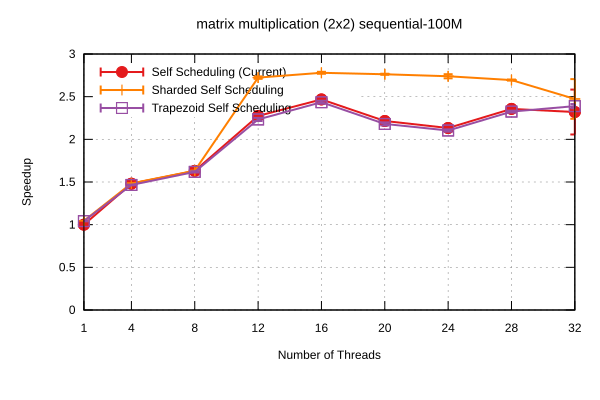

Source data for this figure (header and first rows):
Name, Mean, MeanLB, MeanUB, Stddev, StddevLB, StddevUB, scheduler, threads
matrix multiplication (2x2)/sequential-1…, 5.7224597849765926e-2, 5.672359655945416e-2, 5.8060800442060294e-2, 9.126566390654177e-4, 5.019978708215724e-4, 1.342317664018781e-3, Self Scheduling (Current), 1
matrix multiplication (2x2)/sequential-1…, 3.865721529722131e-2, 3.85748664518663e-2, 3.87152263592757e-2, 1.1320147942463949e-4, 7.084899576798763e-5, 1.6209677099207804e-4, Self Scheduling (Current), 4
matrix multiplication (2x2)/sequential-1…, 3.5096153304653446e-2, 3.503912803089608e-2, 3.525260652027403e-2, 1.5715666075761603e-4, 3.008797057601242e-5, 2.666420833739901e-4, Self Scheduling (Current), 8
matrix multiplication (2x2)/sequential-1…, 2.516066548751458e-2, 2.5084701367793505e-2, 2.5291014947882842e-2, 1.6927650404803817e-4, 5.156943541585572e-5, 2.3186602041072748e-4, Self Scheduling (Current), 12
matrix multiplication (2x2)/sequential-1…, 2.318923534783081e-2, 2.306117217863205e-2, 2.335146591243701e-2, 2.555205750256418e-4, 1.742275453740847e-4, 3.5891250918524136e-4, Self Scheduling (Current), 16
matrix multiplication (2x2)/sequential-1…, 2.583537085862305e-2, 2.5654279888193642e-2, 2.6052345838360785e-2, 3.373995773260275e-4, 2.1886857856167263e-4, 4.8622215772387863e-4, Self Scheduling (Current), 20
matrix multiplication (2x2)/sequential-1…, 2.683215677143052e-2, 2.6718368476269665e-2, 2.7132268136137144e-2, 2.936565461468585e-4, 1.0888295265732936e-4, 4.6253080657742074e-4, Self Scheduling (Current), 24
matrix multiplication (2x2)/sequential-1…, 2.427974591774038e-2, 2.423646519240126e-2, 2.432138189077236e-2, 8.311241058614896e-5, 5.438520810613227e-5, 1.2680590304343226e-4, Self Scheduling (Current), 28
matrix multiplication (2x2)/sequential-1…, 2.4665793184337582e-2, 2.3376331826640027e-2, 2.977671634293445e-2, 4.2058469491689275e-3, 1.297709498236238e-4, 7.240969340415104e-3, Self Scheduling (Current), 32
matrix multiplication (2x2)/sequential-1…, 5.473439694038201e-2, 5.456513757495226e-2, 5.488887193496339e-2, 2.5463912000002774e-4, 1.7466621525869815e-4, 3.874461923952178e-4, Sharded Self Scheduling, 1
matrix multiplication (2x2)/sequential-1…, 3.857319838479506e-2, 3.8552610807258775e-2, 3.861709688660792e-2, 4.4500379711459165e-5, 1.9980406447705338e-5, 7.231733889305613e-5, Sharded Self Scheduling, 4
matrix multiplication (2x2)/sequential-1…, 3.505333153554516e-2, 3.503075126704061e-2, 3.509394657094076e-2, 4.966995522849994e-5, 2.363772508287611e-5, 7.555101883784197e-5, Sharded Self Scheduling, 8
matrix multiplication (2x2)/sequential-1…, 2.101190781185303e-2, 2.0931384565869682e-2, 2.1154053348753876e-2, 1.99606443601325e-4, 1.315378686539643e-4, 2.4116145790095456e-4, Sharded Self Scheduling, 12
matrix multiplication (2x2)/sequential-1…, 2.0585014248284347e-2, 2.051625640824979e-2, 2.0686449693793598e-2, 1.521369673599792e-4, 8.38303980772919e-5, 2.2334507271533425e-4, Sharded Self Scheduling, 16
matrix multiplication (2x2)/sequential-1…, 2.071320427978952e-2, 2.0676572877490553e-2, 2.0768993948849058e-2, 7.78344472650005e-5, 5.798793014669006e-5, 9.719547173734462e-5, Sharded Self Scheduling, 20
matrix multiplication (2x2)/sequential-1…, 2.089008343511395e-2, 2.0813932270752362e-2, 2.118731715674987e-2, 2.544961437081282e-4, 2.472628427693468e-5, 4.4725184447484646e-4, Sharded Self Scheduling, 24
matrix multiplication (2x2)/sequential-1…, 2.1236590254051054e-2, 2.117801990720976e-2, 2.127835640708152e-2, 9.311407087576675e-5, 5.0813606368036805e-5, 1.296820175847854e-4, Sharded Self Scheduling, 28
matrix multiplication (2x2)/sequential-1…, 2.3136033410993292e-2, 2.1684694582140167e-2, 2.6325015872248222e-2, 3.602481329118929e-3, 8.483398884186811e-4, 5.758847244686584e-3, Sharded Self Scheduling, 32
matrix multiplication (2x2)/sequential-1…, 5.492515530665211e-2, 5.476417475316945e-2, 5.502346012605509e-2, 1.8305002691409026e-4, 9.987790111421816e-5, 2.723237759379822e-4, Trapezoid Self Scheduling, 1
matrix multiplication (2x2)/sequential-1…, 3.904608233783163e-2, 3.897268414711727e-2, 3.918302533181049e-2, 1.5954541746371266e-4, 8.096571901184046e-5, 2.647342345374828e-4, Trapezoid Self Scheduling, 4
matrix multiplication (2x2)/sequential-1…, 3.534783245079101e-2, 3.527803888039974e-2, 3.55981012129794e-2, 1.7722172934821068e-4, 8.977128369054979e-5, 2.913912699391258e-4, Trapezoid Self Scheduling, 8
matrix multiplication (2x2)/sequential-1…, 2.562416131204346e-2, 2.5423603455692632e-2, 2.584599705745935e-2, 3.59564144809185e-4, 2.2840054018526042e-4, 5.618916589772471e-4, Trapezoid Self Scheduling, 12
matrix multiplication (2x2)/sequential-1…, 2.3499106158933348e-2, 2.331066745335725e-2, 2.3645483732221785e-2, 3.252450700320528e-4, 2.3983487995951687e-4, 4.619050282469148e-4, Trapezoid Self Scheduling, 16
matrix multiplication (2x2)/sequential-1…, 2.6245131991388043e-2, 2.5988146490840747e-2, 2.642896980680875e-2, 3.472771920603295e-4, 2.0702160990186374e-4, 5.415283057549932e-4, Trapezoid Self Scheduling, 20
matrix multiplication (2x2)/sequential-1…, 2.7205116405017982e-2, 2.7064198211502705e-2, 2.7415596505002627e-2, 3.02685803695517e-4, 2.068321717734823e-4, 4.2770167906809603e-4, Trapezoid Self Scheduling, 24
matrix multiplication (2x2)/sequential-1…, 2.4611601811507414e-2, 2.453612380771606e-2, 2.4773134471695955e-2, 1.8999037312703897e-4, 9.71755710267619e-5, 2.8872490449921627e-4, Trapezoid Self Scheduling, 28
matrix multiplication (2x2)/sequential-1…, 2.3949951388401634e-2, 2.380878468299428e-2, 2.4301452728841252e-2, 3.7597767867104064e-4, 1.5248831197206027e-4, 6.111009746846059e-4, Trapezoid Self Scheduling, 32
